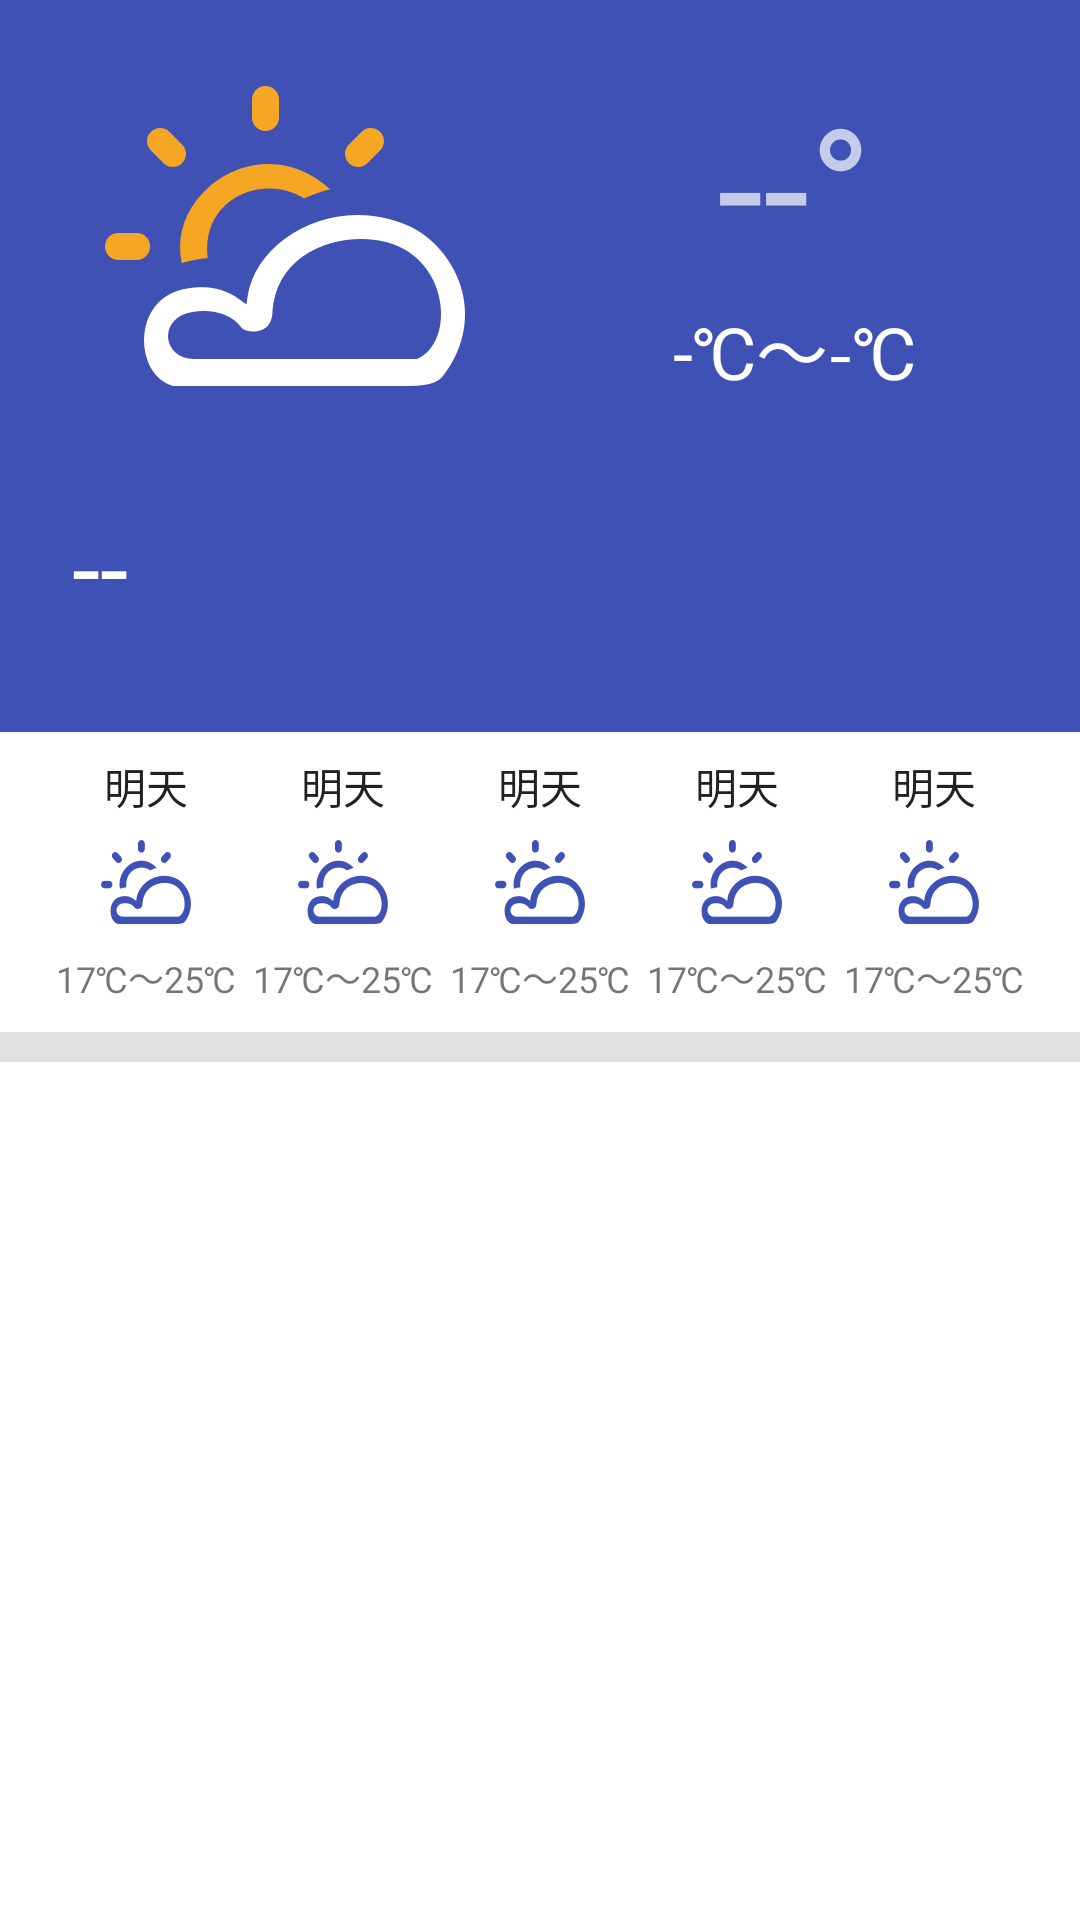

Write the Android layout XML for this screen, with the resource values it uses.
<!-- AndroidManifest.xml: activity theme AppTheme.NoActionBar -->
<!-- res/layout/activity_main.xml -->
<?xml version="1.0" encoding="utf-8"?>
<LinearLayout xmlns:android="http://schemas.android.com/apk/res/android"
    xmlns:tools="http://schemas.android.com/tools"
    android:id="@+id/activity_main"
    android:layout_width="match_parent"
    android:layout_height="match_parent"
    android:orientation="vertical"
    tools:context="com.example.weatherapp.MainActivity">

    <LinearLayout
        android:layout_width="match_parent"
        android:layout_height="244dp"
        android:background="#3F51B5"
        android:orientation="vertical">

        <LinearLayout
            android:layout_width="match_parent"
            android:layout_height="wrap_content"
            android:layout_marginTop="24dp"
            android:orientation="horizontal"
            android:gravity="center">

            <ImageView
                android:id="@+id/weather_icon"
                android:layout_width="150dp"
                android:layout_height="100dp"
                android:src="@mipmap/ic_sunny_cloudy_l"
                android:scaleType="center"/>

            <LinearLayout
                android:layout_width="150dp"
                android:layout_height="wrap_content"
                android:layout_marginLeft="20dp"
                android:orientation="vertical"
                android:gravity="center_horizontal">

                <TextView
                    android:id="@+id/current_temperature"
                    android:layout_width="wrap_content"
                    android:layout_height="wrap_content"
                    android:text="@string/current_temperature_none"
                    android:textAppearance="@style/WeatherDetailCurrentTemperatureStyle"/>

                <TextView
                    android:id="@+id/temperature_range"
                    android:layout_width="wrap_content"
                    android:layout_height="wrap_content"
                    android:text="@string/temperature_range_none"
                    android:textAppearance="@style/WeatherDetailTemperatureRangeStyle"/>

            </LinearLayout>

        </LinearLayout>

        <LinearLayout
            android:layout_width="match_parent"
            android:layout_height="match_parent"
            android:gravity="center_vertical">

            <TextView
                android:id="@+id/weather_location"
                android:layout_width="wrap_content"
                android:layout_height="wrap_content"
                android:layout_marginLeft="24dp"
                android:text="@string/location_none"
                android:textAppearance="@style/WeatherDetailLocationStyle"/>

        </LinearLayout>

    </LinearLayout>

    <LinearLayout
        android:layout_width="match_parent"
        android:layout_height="@dimen/forcast_height"
        android:orientation="horizontal"
        android:layout_marginLeft="@dimen/forcast_margin"
        android:layout_marginRight="@dimen/forcast_margin">

        <include layout="@layout/forcast_item" android:id="@+id/forcast_item1" />
        <include layout="@layout/forcast_item" android:id="@+id/forcast_item2" />
        <include layout="@layout/forcast_item" android:id="@+id/forcast_item3" />
        <include layout="@layout/forcast_item" android:id="@+id/forcast_item4" />
        <include layout="@layout/forcast_item" android:id="@+id/forcast_item5" />

    </LinearLayout>

    <View
        android:layout_width="match_parent"
        android:layout_height="@dimen/gap_height"
        android:background="#1F000000"
        />

    <ListView
        android:id="@+id/weather_more_info_list"
        android:layout_width="match_parent"
        android:layout_height="match_parent">

    </ListView>

</LinearLayout>
<!-- res/layout/forcast_item.xml (included above) -->
<?xml version="1.0" encoding="utf-8"?>
<LinearLayout xmlns:android="http://schemas.android.com/apk/res/android"
    android:layout_width="match_parent"
    android:layout_height="match_parent"
    android:orientation="vertical"
    android:gravity="center_horizontal"
    android:layout_weight="1">

    <TextView
        android:layout_width="wrap_content"
        android:layout_height="0dp"
        android:layout_weight="1"
        android:text="明天"
        android:textColor="#DE000000"
        android:textSize="14sp"
        android:gravity="center"/>

    <ImageView
        android:layout_width="wrap_content"
        android:layout_height="wrap_content"
        android:src="@mipmap/ic_sunny_cloudy_s"
        android:scaleType="center"/>

    <TextView
        android:layout_width="wrap_content"
        android:layout_height="0dp"
        android:layout_weight="1"
        android:text="17℃～25℃"
        android:textColor="#8a000000"
        android:textSize="12sp"
        android:gravity="center"/>

</LinearLayout>
<!-- resources referenced by this layout -->
<resources>
  <dimen name="forcast_height">100dp</dimen>
  <dimen name="forcast_margin">16dp</dimen>
  <dimen name="gap_height">10dp</dimen>
  <!-- mipmap ic_sunny_cloudy_l: png bitmap (mipmap-hdpi, 6684 bytes) -->
  <!-- mipmap ic_sunny_cloudy_s: png bitmap (mipmap-hdpi, 2021 bytes) -->
  <string name="current_temperature_none">--°</string>
  <string name="location_none">--</string>
  <string name="temperature_range_none">-℃～-℃</string>
  <style name="WeatherDetailCurrentTemperatureStyle">
          <item name="android:textColor">@color/colorWhiteDarkText</item>
          <item name="android:textSize">56sp</item>
      </style>
  <style name="WeatherDetailLocationStyle">
          <item name="android:textColor">@color/colorWhiteLightText</item>
          <item name="android:textSize">34sp</item>
      </style>
  <style name="WeatherDetailTemperatureRangeStyle">
          <item name="android:textColor">@color/colorWhiteLightText</item>
          <item name="android:textSize">24sp</item>
      </style>
  <color name="colorWhiteDarkText">#b3FFFFFF</color>
  <color name="colorWhiteLightText">#FFFFFFFF</color>
</resources>
